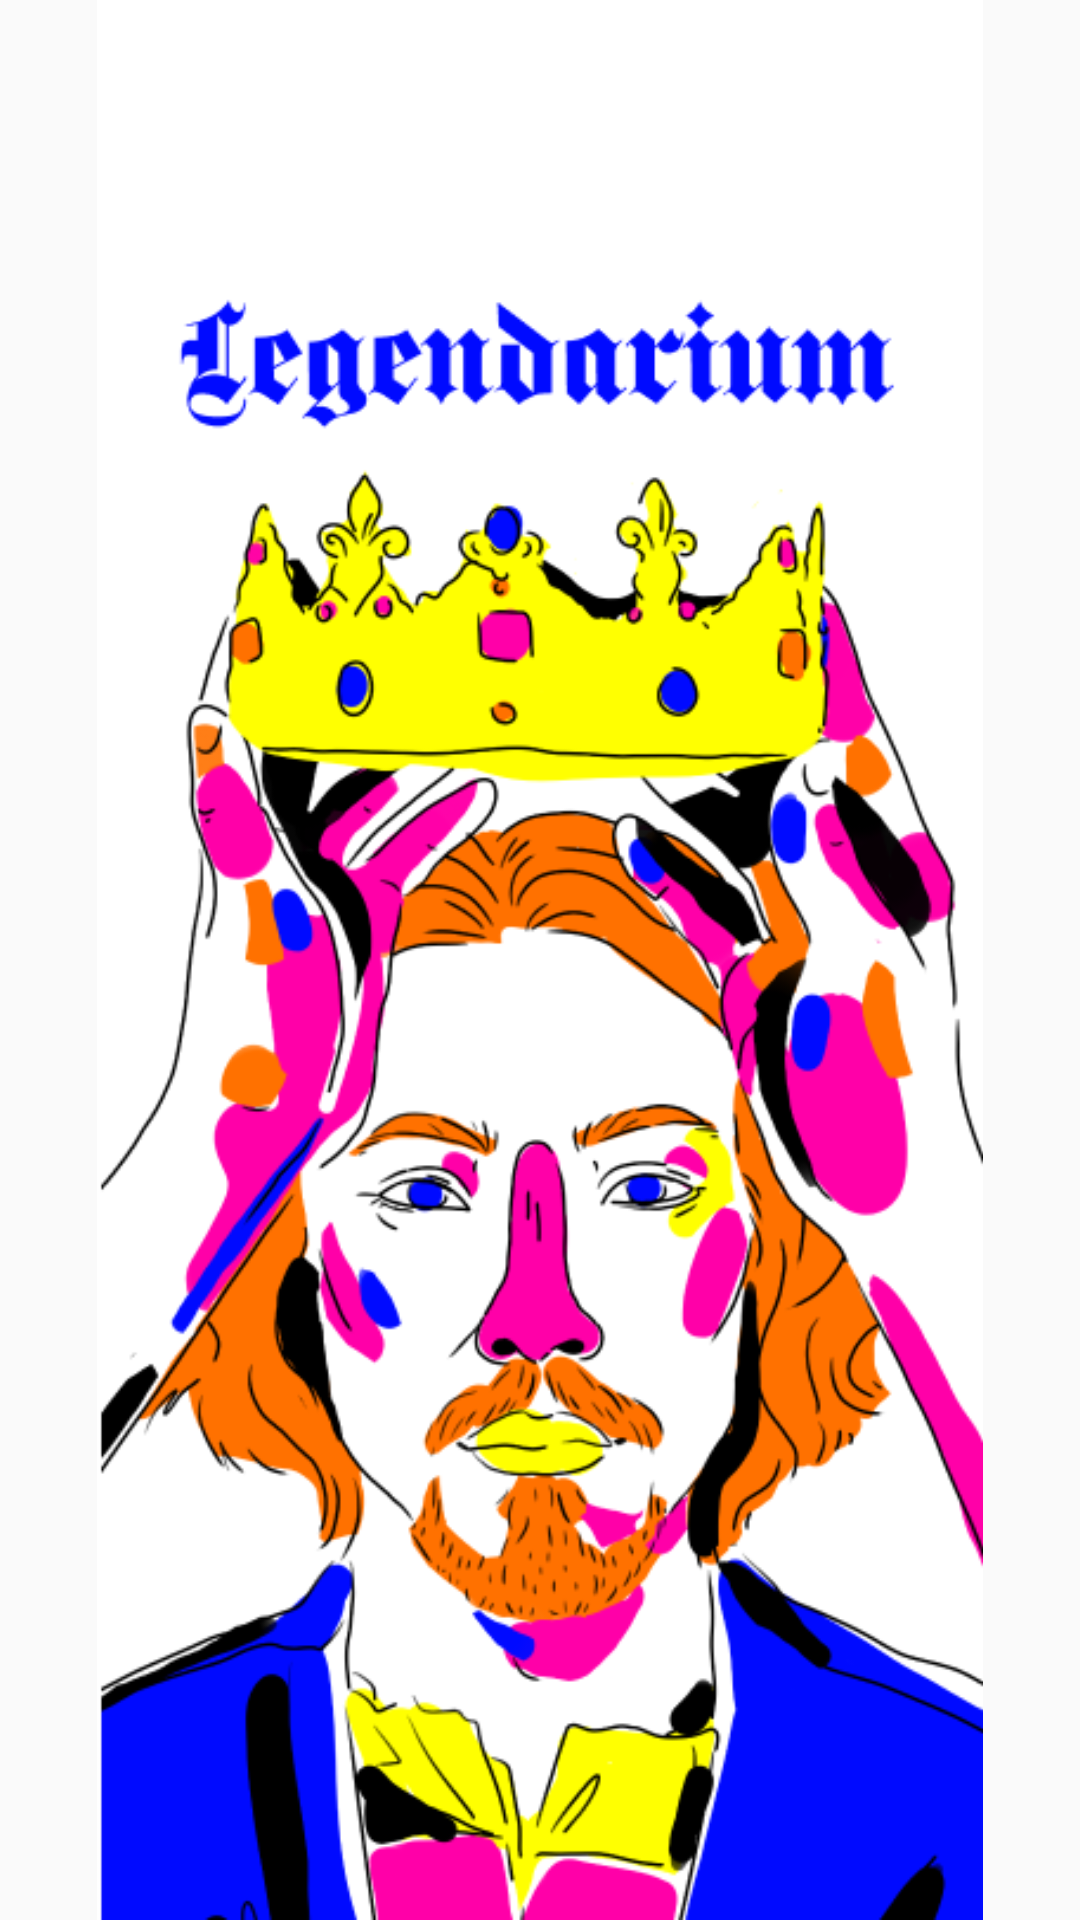

Reconstruct the res/layout file that produces this screen, plus the resources it refers to.
<!-- AndroidManifest.xml: application theme AppTheme -->
<!-- res/layout/activity_splash.xml -->
<?xml version="1.0" encoding="utf-8"?>
<androidx.constraintlayout.widget.ConstraintLayout xmlns:android="http://schemas.android.com/apk/res/android"
    xmlns:app="http://schemas.android.com/apk/res-auto"
    xmlns:tools="http://schemas.android.com/tools"
    android:layout_width="match_parent"
    android:layout_height="match_parent">
    tools:context=".SplashActivity">

    <ImageView
        android:id="@+id/splashImage"
        android:layout_width="wrap_content"
        android:layout_height="wrap_content"
        android:contentDescription="@string/splash_screen"
        app:layout_constraintEnd_toEndOf="parent"
        app:layout_constraintStart_toStartOf="parent"
        app:layout_constraintTop_toTopOf="parent"
        app:srcCompat="@drawable/splash" />
</androidx.constraintlayout.widget.ConstraintLayout>
<!-- resources referenced by this layout -->
<resources>
  <!-- drawable splash: png bitmap (drawable-v24, 129035 bytes) -->
  <string name="splash_screen">Splash Screen</string>
  <style name="AppTheme" parent="Theme.AppCompat.Light.NoActionBar">
          
          <item name="colorPrimary">@color/colorPrimary</item>
          <item name="colorPrimaryDark">@color/colorPrimaryDark</item>
          <item name="colorAccent">@color/colorAccent</item>
          <item name="statusBarBackground">@color/colorStatusBar</item>
      </style>
  <color name="colorPrimary">#000AFF</color>
  <color name="colorPrimaryDark">#000AFF</color>
  <color name="colorAccent">#FF00A8</color>
  <color name="colorStatusBar">#FFFFFF</color>
</resources>
